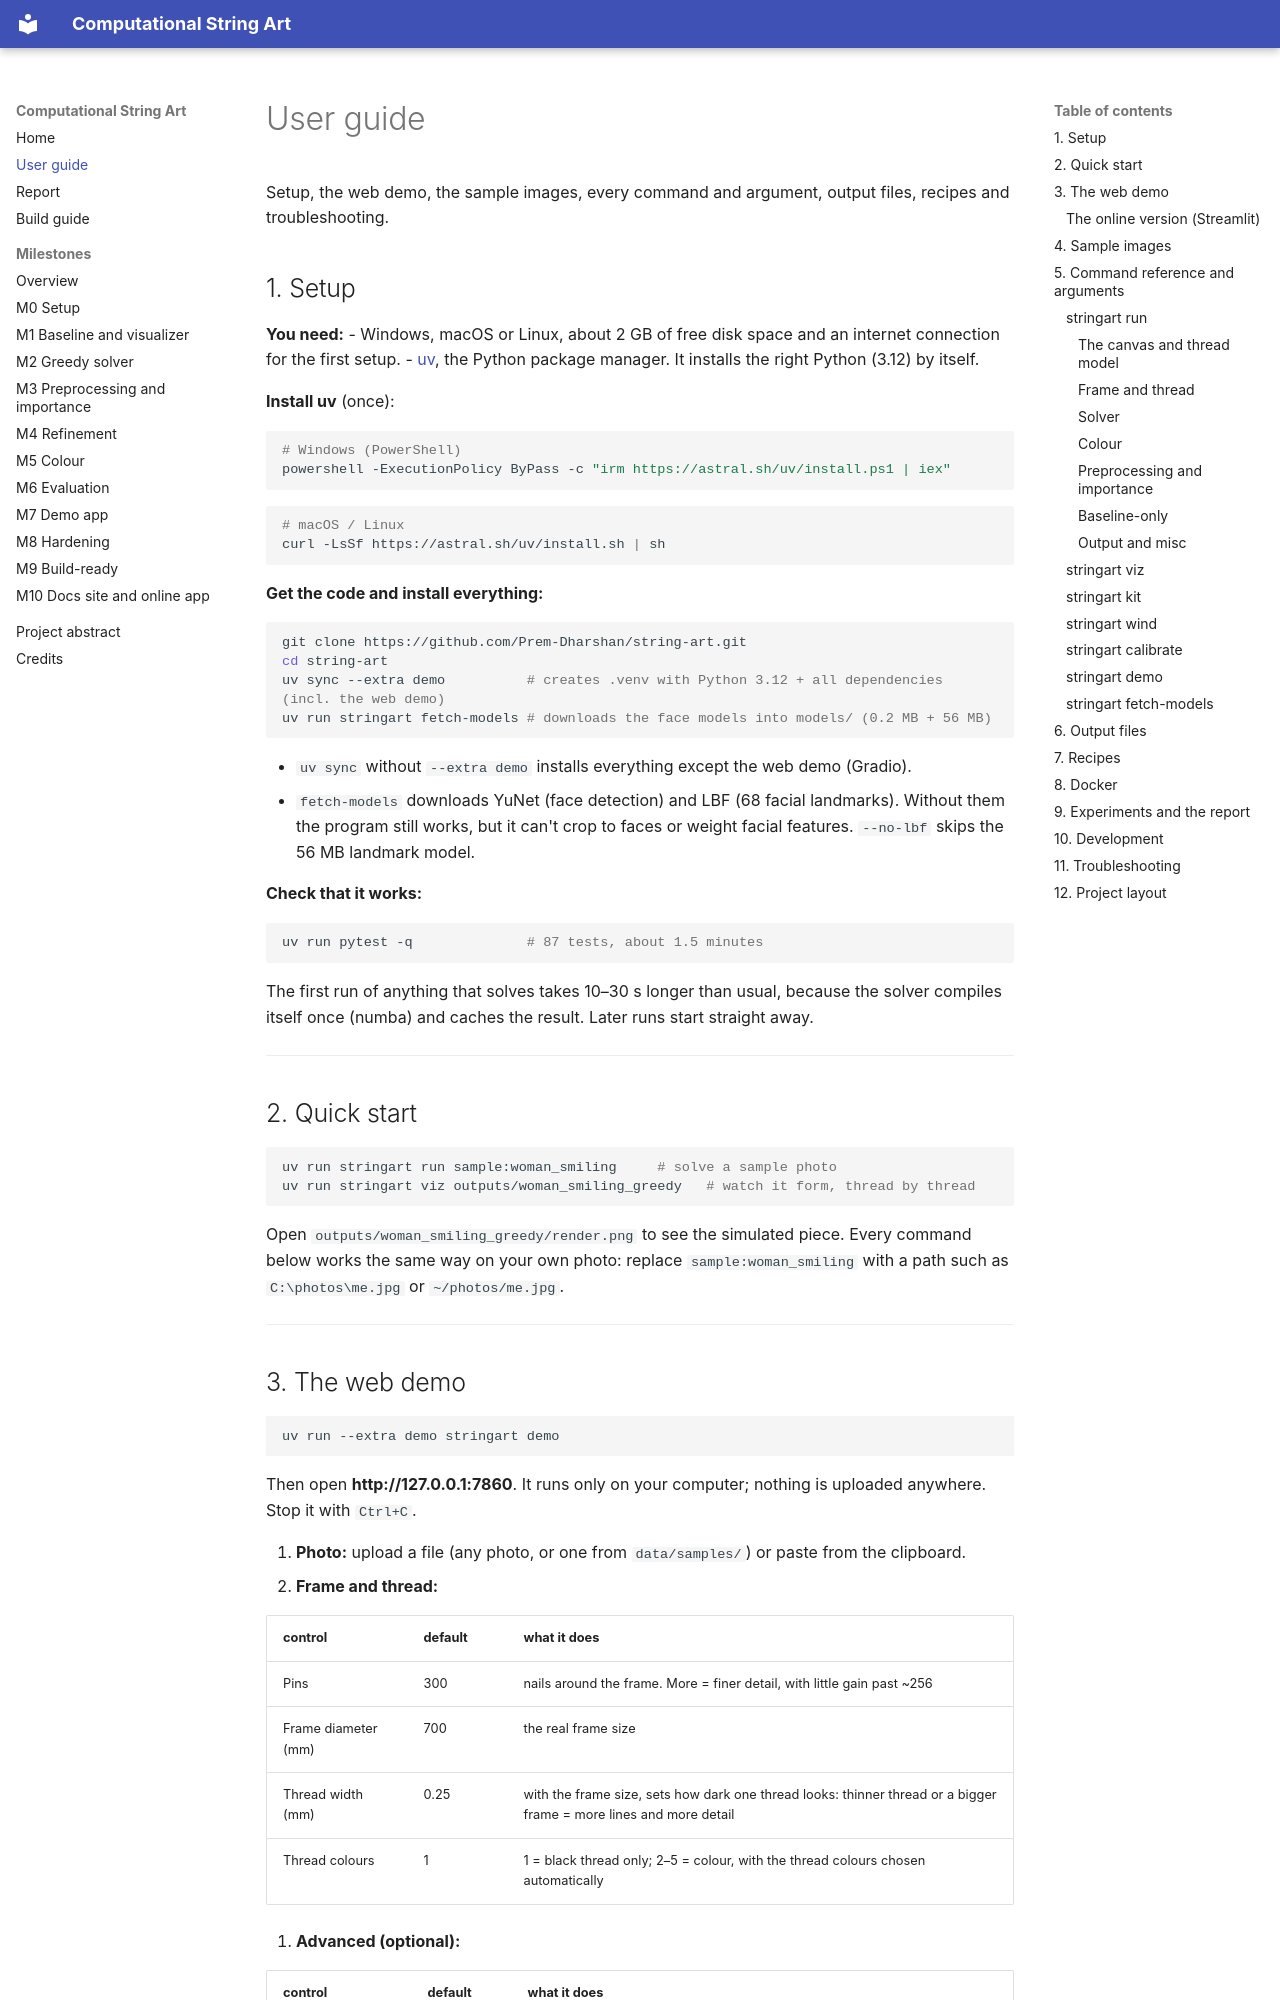

repository: Prem-Dharshan/string-art · page: guide/index.html · generator: mkdocs

# User guide

Setup, the web demo, the sample images, every command and argument, output files, recipes and
troubleshooting.

## 1. Setup

**You need:**
- Windows, macOS or Linux, about 2 GB of free disk space and an internet connection for the
  first setup.
- [uv](https://docs.astral.sh/uv/), the Python package manager. It installs the right Python
  (3.12) by itself.

**Install uv** (once):
```powershell
# Windows (PowerShell)
powershell -ExecutionPolicy ByPass -c "irm https://astral.sh/uv/install.ps1 | iex"
```
```sh
# macOS / Linux
curl -LsSf https://astral.sh/uv/install.sh | sh
```

**Get the code and install everything:**
```sh
git clone https://github.com/Prem-Dharshan/string-art.git
cd string-art
uv sync --extra demo          # creates .venv with Python 3.12 + all dependencies (incl. the web demo)
uv run stringart fetch-models # downloads the face models into models/ (0.2 MB + 56 MB)
```

- `uv sync` without `--extra demo` installs everything except the web demo (Gradio).
- `fetch-models` downloads YuNet (face detection) and LBF (68 facial landmarks). Without them
  the program still works, but it can't crop to faces or weight facial features.
  `--no-lbf` skips the 56 MB landmark model.

**Check that it works:**
```sh
uv run pytest -q              # 87 tests, about 1.5 minutes
```

The first run of anything that solves takes 10–30 s longer than usual, because the solver
compiles itself once (numba) and caches the result. Later runs start straight away.

---

## 2. Quick start

```sh
uv run stringart run sample:woman_smiling     # solve a sample photo
uv run stringart viz outputs/woman_smiling_greedy   # watch it form, thread by thread
```

Open `outputs/woman_smiling_greedy/render.png` to see the simulated piece. Every command below
works the same way on your own photo: replace `sample:woman_smiling` with a path such as
`C:\photos\me.jpg` or `~/photos/me.jpg`.

---
